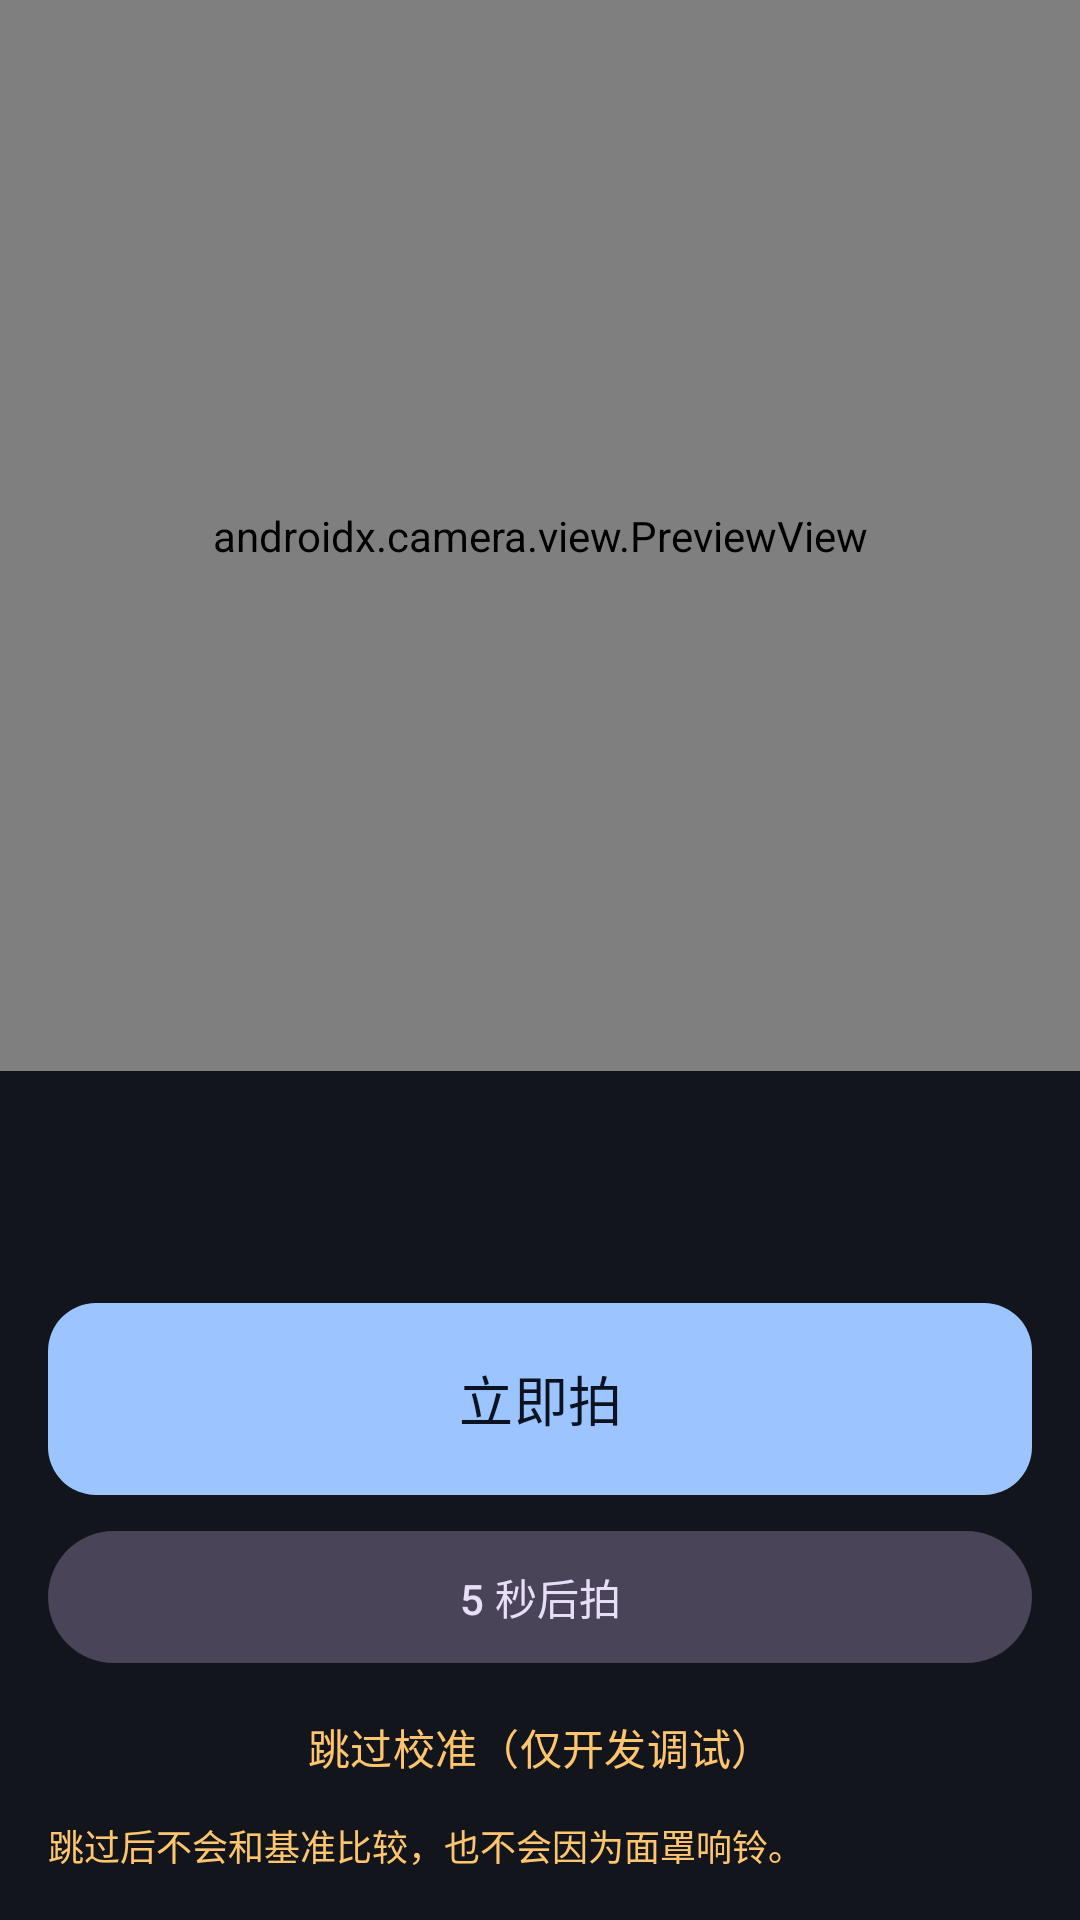

Write the Android layout XML for this screen, with the resource values it uses.
<!-- AndroidManifest.xml: application theme Theme.CpapMaskGuard -->
<!-- res/layout/activity_calibration.xml -->
<?xml version="1.0" encoding="utf-8"?>
<LinearLayout xmlns:android="http://schemas.android.com/apk/res/android"
    xmlns:app="http://schemas.android.com/apk/res-auto"
    android:layout_width="match_parent"
    android:layout_height="match_parent"
    android:background="@color/bg"
    android:fitsSystemWindows="true"
    android:orientation="vertical">

    <FrameLayout
        android:layout_width="match_parent"
        android:layout_height="0dp"
        android:layout_weight="1">

        <androidx.camera.view.PreviewView
            android:id="@+id/preview"
            android:layout_width="match_parent"
            android:layout_height="match_parent" />

        <ImageView
            android:id="@+id/confirmImage"
            android:layout_width="match_parent"
            android:layout_height="match_parent"
            android:contentDescription="刚拍的基准照片"
            android:scaleType="centerCrop"
            android:visibility="gone" />

        <TextView
            android:id="@+id/countdown"
            android:layout_width="wrap_content"
            android:layout_height="wrap_content"
            android:layout_gravity="center"
            android:shadowColor="#000000"
            android:shadowRadius="16"
            android:textColor="@color/text"
            android:textSize="72sp"
            android:textStyle="bold"
            android:visibility="gone" />
    </FrameLayout>

    <LinearLayout
        android:layout_width="match_parent"
        android:layout_height="wrap_content"
        android:orientation="vertical"
        android:padding="16dp">

        <TextView
            android:id="@+id/stepLabel"
            android:layout_width="match_parent"
            android:layout_height="wrap_content"
            android:textColor="@color/text"
            android:textSize="18sp"
            android:textStyle="bold" />

        <TextView
            android:id="@+id/hintLabel"
            android:layout_width="match_parent"
            android:layout_height="wrap_content"
            android:layout_marginTop="6dp"
            android:textColor="@color/muted"
            android:textSize="14sp" />

        <TextView
            android:id="@+id/warningLabel"
            android:layout_width="match_parent"
            android:layout_height="wrap_content"
            android:layout_marginTop="8dp"
            android:textColor="@color/amber"
            android:textSize="14sp"
            android:visibility="gone" />

        <com.google.android.material.button.MaterialButton
            android:id="@+id/shutterButton"
            style="@style/Widget.Cpap.Button"
            android:layout_marginTop="12dp"
            android:text="@string/shutter" />

        <com.google.android.material.button.MaterialButton
            android:id="@+id/countdownButton"
            style="@style/Widget.Material3.Button.TonalButton"
            android:layout_width="match_parent"
            android:layout_height="52dp"
            android:layout_marginTop="8dp"
            android:text="@string/countdown_shutter" />

        <com.google.android.material.button.MaterialButton
            android:id="@+id/confirmButton"
            style="@style/Widget.Cpap.Button"
            android:layout_marginTop="12dp"
            android:text="@string/use_photo"
            android:visibility="gone" />

        <com.google.android.material.button.MaterialButton
            android:id="@+id/retakeButton"
            style="@style/Widget.Material3.Button.OutlinedButton"
            android:layout_width="match_parent"
            android:layout_height="52dp"
            android:layout_marginTop="8dp"
            android:text="@string/retake"
            android:textColor="@color/text"
            android:visibility="gone"
            app:strokeColor="@color/line" />

        <com.google.android.material.button.MaterialButton
            android:id="@+id/doneEarlyButton"
            style="@style/Widget.Material3.Button.TonalButton"
            android:layout_width="match_parent"
            android:layout_height="52dp"
            android:layout_marginTop="8dp"
            android:text="@string/done_early"
            android:visibility="gone" />

        <com.google.android.material.button.MaterialButton
            android:id="@+id/restartButton"
            style="@style/Widget.Material3.Button.TextButton"
            android:layout_width="wrap_content"
            android:layout_height="wrap_content"
            android:text="@string/restart_pair"
            android:textColor="@color/muted"
            android:visibility="gone" />

        <com.google.android.material.button.MaterialButton
            android:id="@+id/skipButton"
            style="@style/Widget.Material3.Button.TextButton"
            android:layout_width="match_parent"
            android:layout_height="wrap_content"
            android:text="@string/skip_calibration"
            android:textColor="@color/amber" />

        <TextView
            android:id="@+id/skipHint"
            android:layout_width="match_parent"
            android:layout_height="wrap_content"
            android:text="@string/skip_hint"
            android:textColor="@color/amber"
            android:textSize="12sp" />
    </LinearLayout>
</LinearLayout>
<!-- resources referenced by this layout -->
<resources>
  <color name="amber">#FFC56E</color>
  <color name="bg">#12161C</color>
  <color name="line">#33404E</color>
  <color name="muted">#A8B0BD</color>
  <color name="text">#F2F4F7</color>
  <string name="countdown_shutter">5 秒后拍</string>
  <string name="done_early">张数够了，提前完成</string>
  <string name="restart_pair">清空重拍</string>
  <string name="retake">重拍</string>
  <string name="shutter">立即拍</string>
  <string name="skip_calibration">跳过校准（仅开发调试）</string>
  <string name="skip_hint">跳过后不会和基准比较，也不会因为面罩响铃。</string>
  <string name="use_photo">用这张</string>
  <style name="Widget.Cpap.Button" parent="Widget.Material3.Button">
          <item name="android:layout_width">match_parent</item>
          <item name="android:layout_height">64dp</item>
          <item name="android:textSize">18sp</item>
          <item name="android:insetTop">0dp</item>
          <item name="android:insetBottom">0dp</item>
          <item name="cornerRadius">16dp</item>
      </style>
  <style name="Theme.CpapMaskGuard" parent="Theme.Material3.Dark.NoActionBar">
          <item name="colorPrimary">@color/accent</item>
          <item name="colorOnPrimary">@color/onAccent</item>
          <item name="colorSecondary">@color/amber</item>
          <item name="android:colorBackground">@color/bg</item>
          <item name="colorSurface">@color/surface</item>
          <item name="android:statusBarColor">@color/bg</item>
          <item name="android:navigationBarColor">@color/bg</item>
          <item name="android:windowBackground">@color/bg</item>
          <item name="android:forceDarkAllowed">false</item>
      </style>
  <color name="accent">#9CC4FF</color>
  <color name="onAccent">#0B1220</color>
  <color name="surface">#1C232D</color>
</resources>
